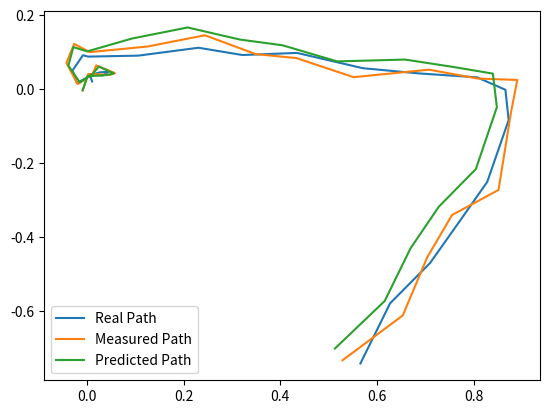

Source code (Python):
import numpy as np
from typing import Tuple
from matplotlib import pyplot as plt

class KalmanFilter() :

    def __init__(
        self,
        t_frame: float,
        d_pixel: float,
        d_robot: float,
        d_aruco: float,
        v_error: float,
    ) :
        """
        t_frame: Shutter time,
        d_pixel: Resolution constant,
        d_robot: Robot wheel distance,
        d_aruco: Aruco marker size (describes the theta mesurement error)
        v_error: Velocity measurement error rate (in %)
        Notice: d_pixel, d_robot, d_aruco should be in the same unit (e.g. cm)
        """
        self.t_frame = t_frame
        self.d_pixel = d_pixel
        self.d_robot = d_robot
        self.d_aruco = d_aruco
        self.v_error = v_error
        self.v_error_abs = 0.01
        self.xy_error_abs = 0.05
        self.theta_error_abs = 0.0001
        self.init_P = np.diag([1e10, 1e10, 1e10])
        self.init_x = np.array([[0.0], [0.0], [0.0]])
        self.last_P = self.init_P

    def base_kalman_filter(
        self,
        F_k: np.ndarray,
        B_k: np.ndarray,
        H_k: np.ndarray,
        Q_k: np.ndarray,
        R_k: np.ndarray,
        x_k_1: np.ndarray,
        P_k_1: np.ndarray,
        u_k: np.ndarray,
        z_k: np.ndarray
    ) -> Tuple[np.ndarray, np.ndarray]:
        """
        Base Kalman Filter
        F_k: State Transition Matrix
        B_k: Control Input Matrix
        H_k: Observation Matrix
        Q_k: Process Noise Covariance Matrix
        R_k: Measurement Noise Covariance Matrix
        x_k_1: Initial State Estimate
        P_k_1: Initial Error Covariance Estimate
        u_k: Control Input
        z_k: Measurement
        Returns: x_k, P_k
        """
        x_k_pred = F_k @ x_k_1 + B_k @ u_k
        P_k_pred = F_k @ P_k_1 @ F_k.T + Q_k
        y_k = z_k - H_k @ x_k_pred
        y_k[2] = (y_k[2] % (2 * np.pi) + 3 * np.pi) % (2 * np.pi) - np.pi
        S_k = H_k @ P_k_pred @ H_k.T + R_k
        K_k = P_k_pred @ H_k.T @ np.linalg.inv(S_k)
        x_k = x_k_pred + K_k @ y_k
        x_k[2] = (x_k[2] % (2 * np.pi) + 3 * np.pi) % (2 * np.pi) - np.pi
        P_k = (np.eye(K_k.shape[0]) - K_k @ H_k) @ P_k_pred

        return x_k, P_k

    def get_prediction(
        self,
        last_x: float,
        last_y: float,
        last_theta: float,
        measure_x: float,
        measure_y: float,
        measure_theta: float,
        command_vl: float,
        command_vr: float,
        dt: float,
        aruco_available: bool
    ) :
        """
        last_x: last filtered x position of the robot
        last_y: last filtered y position of the robot
        last_theta: last filtered orientation of the robot (in rads, from x-axis)
        measure_x: new measured x position of the robot
        measure_y: new measured y position of the robot
        command_vl: left wheel velocity
        command_vr: right wheel velocity
        dt: time interval since last measurement
        aruco_available: indicates if the x,y measurement are trustworthy
        """

        # State Transition Matrix

        v_ = (command_vl + command_vr) / 2
        delta_v = command_vr - command_vl
        sigma_vl = np.abs(command_vl) * self.v_error + self.v_error_abs
        sigma_vr = np.abs(command_vr) * self.v_error + self.v_error_abs
        cos_theta = np.cos(last_theta)
        sin_theta = np.sin(last_theta)

        F_k = np.array([
            [1, 0, 0],
            [0, 1, 0],
            [0, 0, 1]
        ])

        # Control Input Matrix
        B_k = np.array([
            [0.5 * dt * sin_theta, 0.5 * dt * sin_theta],
            [0.5 * dt * cos_theta, 0.5 * dt * cos_theta],
            [dt / self.d_robot, -dt / self.d_robot]
        ])


        # Observation Matrix
        H_k = np.array([
            [1, 0, 0],
            [0, 1, 0],
            [0, 0, 1]
        ])

        sigma_xx = sin_theta**2 * dt**2 * (sigma_vl**2 + sigma_vr**2) / 4
        sigma_yy = cos_theta**2 * dt**2 * (sigma_vl**2 + sigma_vr**2) / 4
        sigma_xy = sin_theta * cos_theta * dt**2 * (sigma_vl**2 + sigma_vr**2) / 4
        sigma_xt = sin_theta * dt**2 * (sigma_vl**2 - sigma_vr**2) / (2*self.d_robot)
        sigma_yt = cos_theta * dt**2 * (sigma_vl**2 - sigma_vr**2) / (2*self.d_robot)
        sigma_tt = dt**2 * (sigma_vl**2 + sigma_vr**2) / (self.d_robot**2)

        # Process Noise Covariance Matrix
        Q_k = np.array([
            [sigma_xx, sigma_xy, sigma_xt],
            [sigma_xy, sigma_yy, sigma_yt],
            [sigma_xt, sigma_yt, sigma_tt]
        ])
        Q_k = Q_k + np.diag([self.xy_error_abs, self.xy_error_abs, self.theta_error_abs]) * dt**2

        # Measurement Noise Covariance Matrix
        if aruco_available :
            R_k = np.array([
                [v_**2 * self.t_frame**2 + self.d_pixel**2, 0, 0],
                [0, v_**2 * self.t_frame**2 + self.d_pixel**2, 0],
                [0, 0, ((delta_v**2 + v_**2)*self.t_frame**2 + self.d_pixel**2) / self.d_aruco**2]
            ])
        else :
            R_k = np.array([
                [np.inf, 0, 0],
                [0, np.inf, 0],
                [0, 0, np.inf]
            ])
        
        maybe_hijack = False
        if aruco_available and (np.abs(measure_x-last_x) > 10 or np.abs(measure_y-last_y) > 10) :
            self.last_P = self.init_P
            maybe_hijack = True
        
        x_k_1 = np.array([[last_x], [last_y], [last_theta]])
        u_k = np.array([[command_vl], [command_vr]])
        z_k = np.array([[measure_x], [measure_y], [measure_theta]])

        x_k, P_k = self.base_kalman_filter(
            F_k,
            B_k,
            H_k,
            Q_k,
            R_k,
            x_k_1,
            self.last_P,
            u_k,
            z_k
        )

        self.last_P = P_k

        return x_k[0, 0], x_k[1, 0], x_k[2, 0], maybe_hijack

def generate_testcase(d_robot: float, dt: float = 0.1) -> Tuple[list, list, list, list, list, list, list, list] :
    """
    Generates a test case for a mobile robot using a simple motion model with noise.
    Args:
        d_robot (float): The distance between the wheels of the robot.
        dt (float, optional): The time step for each iteration. Defaults to 0.1.
    Returns:
        Tuple[list, list, list, list, list, list, list, list]: 
            - x_real_list (list): The list of true x positions of the robot.
            - y_real_list (list): The list of true y positions of the robot.
            - theta_real_list (list): The list of true orientations of the robot.
            - x_measure_list (list): The list of measured x positions of the robot.
            - y_measure_list (list): The list of measured y positions of the robot.
            - theta_measure_list (list): The list of measured orientations of the robot.
            - vl_list (list): The list of left wheel velocities.
            - vr_list (list): The list of right wheel velocities.
    """


    vl_list = [0]*10 + [1, 1, 1, 1, 1, 1.1, 1.2, 1.3, 1.4, 1.5, 1.5, 1.5, 1.5, 1.5]
    vr_list = [0]*10 + [1, 1, 1, 1, 1, 0.9, 0.8, 0.7, 0.6, 1.5, 1.5, 1.5, 1.5, 1.5]
    x_real_list = []
    y_real_list = []
    theta_real_list = []
    x_real = 0
    y_real = 0
    theta_real = 0
    x_measure_list = []
    y_measure_list = []
    theta_measure_list = []

    for vl, vr in zip(vl_list, vr_list) :
        
        x_real = x_real + (vl + vr) / 2 * np.cos(theta_real) * dt + np.random.normal(0, 0.02)
        y_real = y_real + (vl + vr) / 2 * np.sin(theta_real) * dt + np.random.normal(0, 0.02)
        theta_real = theta_real + (vr - vl) / d_robot * dt + np.random.normal(0, 0.02)
    
        x_measure_list.append(x_real + np.random.normal(0, 0.02))
        y_measure_list.append(y_real + np.random.normal(0, 0.02))
        theta_measure_list.append(theta_real + np.random.normal(0, 0.02))

        x_real_list.append(x_real)
        y_real_list.append(y_real)
        theta_real_list.append(theta_real)
    
    return x_real_list, y_real_list, theta_real_list, x_measure_list, y_measure_list, theta_measure_list, vl_list, vr_list

if __name__ == "__main__" :

    d_robot = 0.1
    dt = 0.1

    (
        x_real_list,
        y_real_list,
        theta_real_list,
        x_measure_list,
        y_measure_list,
        theta_measure_list,
        vl_list,
        vr_list,
    ) = generate_testcase(d_robot, dt)

    kf = KalmanFilter(
        t_frame=0.01,
        d_pixel=0.01,
        d_robot=d_robot,
        d_aruco=0.05,
        v_error=0.05
    )
    x_pred = -1
    y_pred = -1
    x_pred_list = []
    y_pred_list = []
    theta_pred_list = []

    for x_measure, y_measure, theta_measure, vl, vr in zip(
        x_measure_list,
        y_measure_list,
        theta_measure_list,
        vl_list,
        vr_list
    ) :
        x_pred, y_pred, theta_pred, hijack = kf.get_prediction(
            x_pred,
            y_pred,
            theta_measure,
            x_measure,
            y_measure,
            theta_measure,
            vl,
            vr,
            dt,
            True
        )
        x_pred_list.append(x_pred)
        y_pred_list.append(y_pred)
        theta_pred_list.append(theta_pred)
        # print(f"x_pred: {x_pred}, y_pred: {y_pred}, theta_pred: {theta_pred}")

    plt.plot(x_real_list, y_real_list, label="Real Path")
    plt.plot(x_measure_list, y_measure_list, label="Measured Path")
    plt.plot(x_pred_list, y_pred_list, label="Predicted Path")
    plt.legend()
    plt.show()
